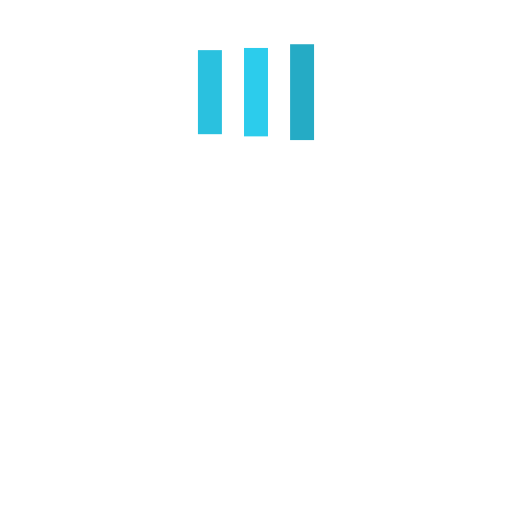
t = 0.00 s
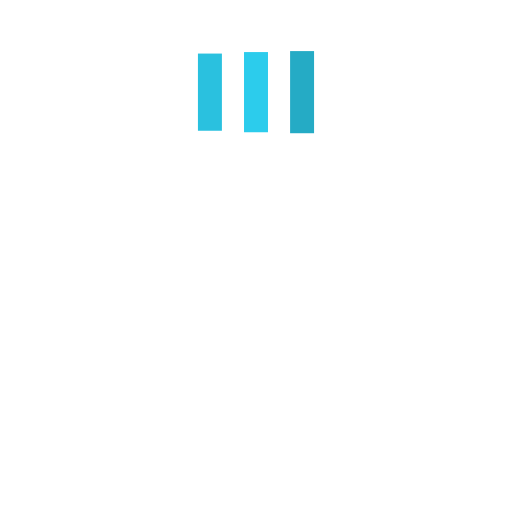
t = 0.10 s
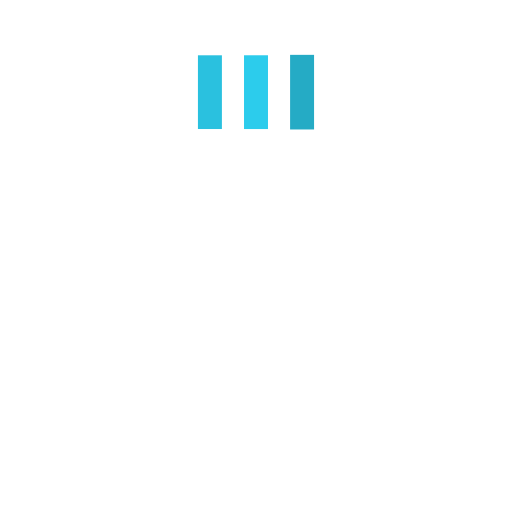
t = 0.30 s
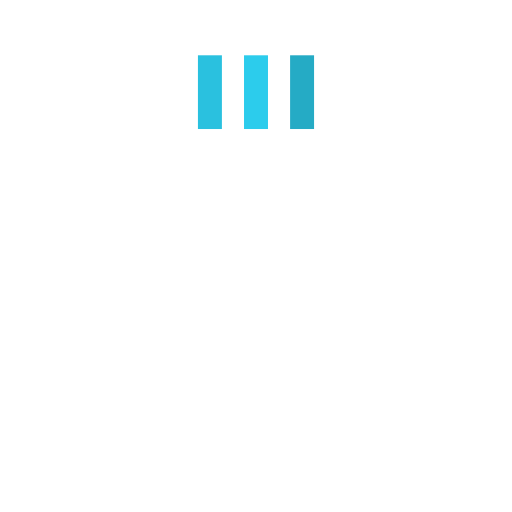
t = 0.40 s
t = 0.50 s: frame unchanged from t = 0.40 s, image omitted
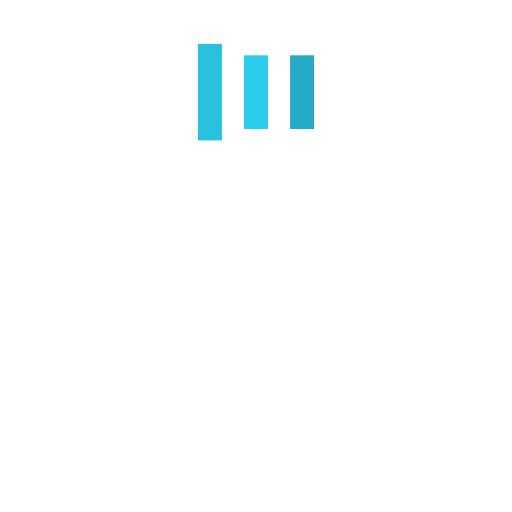
t = 0.70 s

The animated SVG that drew these frames (rendered in a browser with its animation timeline set to each time). Animation: 6 SMIL elements (animate=6); one cycle of 0.80 s, repeats indefinitely.

<?xml version="1.0" encoding="UTF-8" standalone="no"?>
<svg
   xmlns:dc="http://purl.org/dc/elements/1.1/"
   xmlns:cc="http://creativecommons.org/ns#"
   xmlns:rdf="http://www.w3.org/1999/02/22-rdf-syntax-ns#"
   xmlns:svg="http://www.w3.org/2000/svg"
   xmlns="http://www.w3.org/2000/svg"
   xmlns:sodipodi="http://sodipodi.sourceforge.net/DTD/sodipodi-0.dtd"
   xmlns:inkscape="http://www.inkscape.org/namespaces/inkscape"
   width="225"
   height="225"
   viewBox="0 0 277.77778 277.77778"
   preserveAspectRatio="xMidYMid"
   class="lds-facebook"
   version="1.1"
   id="svg8"
   sodipodi:docname="loader-roost-bars.svg"
   inkscape:version="0.92.2 (5c3e80d, 2017-08-06)">
  <metadata
     id="metadata14">
    <rdf:RDF>
      <cc:Work
         rdf:about="">
        <dc:format>image/svg+xml</dc:format>
        <dc:type
           rdf:resource="http://purl.org/dc/dcmitype/StillImage" />
        <dc:title></dc:title>
      </cc:Work>
    </rdf:RDF>
  </metadata>
  <defs
     id="defs12" />
  <sodipodi:namedview
     pagecolor="#ffffff"
     bordercolor="#666666"
     borderopacity="1"
     objecttolerance="10"
     gridtolerance="10"
     guidetolerance="10"
     inkscape:pageopacity="0"
     inkscape:pageshadow="2"
     inkscape:window-width="1920"
     inkscape:window-height="1137"
     id="namedview10"
     showgrid="false"
     inkscape:zoom="1.4567901"
     inkscape:cx="141.11509"
     inkscape:cy="64.915694"
     inkscape:window-x="-8"
     inkscape:window-y="-8"
     inkscape:window-maximized="1"
     inkscape:current-layer="svg8" />
  <rect
     ng-attr-x="{{config.x1}}"
     ng-attr-y="{{config.y}}"
     ng-attr-width="{{config.width}}"
     ng-attr-height="{{config.height}}"
     ng-attr-fill="{{config.c1}}"
     x="107.38889"
     y="116.0935"
     width="13"
     height="45.5909"
     id="rect2"
     style="fill:#2ac1df">
    <animate
       attributeName="y"
       calcMode="spline"
       values="18;30;30"
       keyTimes="0;0.5;1"
       dur="0.8"
       keySplines="0 0.5 0.5 1;0 0.5 0.5 1"
       begin="-0.16000000000000003s"
       repeatCount="indefinite" />
    <animate
       attributeName="height"
       calcMode="spline"
       values="64;40;40"
       keyTimes="0;0.5;1"
       dur="0.8"
       keySplines="0 0.5 0.5 1;0 0.5 0.5 1"
       begin="-0.16000000000000003s"
       repeatCount="indefinite" />
  </rect>
  <rect
     ng-attr-x="{{config.x2}}"
     ng-attr-y="{{config.y}}"
     ng-attr-width="{{config.width}}"
     ng-attr-height="{{config.height}}"
     ng-attr-fill="{{config.c2}}"
     x="132.38889"
     y="114.95541"
     width="13"
     height="47.867001"
     id="rect4"
     style="fill:#2cccec">
    <animate
       attributeName="y"
       calcMode="spline"
       values="20.999999999999996;30;30"
       keyTimes="0;0.5;1"
       dur="0.8"
       keySplines="0 0.5 0.5 1;0 0.5 0.5 1"
       begin="-0.08000000000000002s"
       repeatCount="indefinite" />
    <animate
       attributeName="height"
       calcMode="spline"
       values="58.00000000000001;40;40"
       keyTimes="0;0.5;1"
       dur="0.8"
       keySplines="0 0.5 0.5 1;0 0.5 0.5 1"
       begin="-0.08000000000000002s"
       repeatCount="indefinite" />
  </rect>
  <rect
     ng-attr-x="{{config.x3}}"
     ng-attr-y="{{config.y}}"
     ng-attr-width="{{config.width}}"
     ng-attr-height="{{config.height}}"
     ng-attr-fill="{{config.c3}}"
     x="157.38889"
     y="112.88889"
     width="13"
     height="52"
     id="rect6"
     style="fill:#25abc5">
    <animate
       attributeName="y"
       calcMode="spline"
       values="24;30;30"
       keyTimes="0;0.5;1"
       dur="0.8"
       keySplines="0 0.5 0.5 1;0 0.5 0.5 1"
       begin="0s"
       repeatCount="indefinite" />
    <animate
       attributeName="height"
       calcMode="spline"
       values="52;40;40"
       keyTimes="0;0.5;1"
       dur="0.8"
       keySplines="0 0.5 0.5 1;0 0.5 0.5 1"
       begin="0s"
       repeatCount="indefinite" />
  </rect>
</svg>
